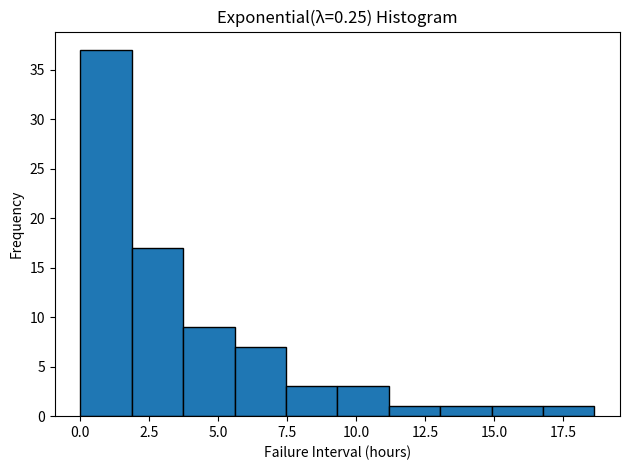

Source code (Python):
import os
import numpy as np
import matplotlib.pyplot as plt
from scipy.stats import expon, kstest

def exponential_test():
    """
    SCENARIO:
    - The average time between two failures in a machine is 4 hours => λ=0.25.
    - 80 failure intervals are observed.

    TEST:
    - H0: The data follow an Exponential(λ=0.25) distribution.
    - H1: The data do not follow this exponential distribution.
    - With the Kolmogorov-Smirnov test, if p-value < 0.05 => H0 is rejected.
    """

    # 1) Folder
    folder_name = "exponential"
    if not os.path.exists(folder_name):
        os.makedirs(folder_name)

    # 2) Data
    np.random.seed(46)
    lam = 0.25
    sample_size = 80
    data = np.random.exponential(scale=1/lam, size=sample_size)

    # 3) KS test
    ks_stat, p_value = kstest(data, 'expon', args=(0, 1/lam))

    # 4) Console output
    print("=== Exponential(λ=0.25) Test ===")
    print(f"KS Statistic = {ks_stat:.4f}")
    print(f"p-value = {p_value:.4f}")

    if p_value < 0.05:
        decision = "H0 is rejected (data may not follow Exponential(0.25))."
    else:
        decision = "H0 cannot be rejected (data are consistent with Exponential(0.25))."
    print("Decision:", decision)

    # 5) Save .txt
    explanation_path = os.path.join(folder_name, "exponential.txt")
    with open(explanation_path, "w", encoding="utf-8") as f:
        f.write("EXPONENTIAL(λ=0.25) GOODNESS-OF-FIT TEST\n")
        f.write("---------------------------------\n")
        f.write("Scenario:\n")
        f.write(" - The average time between two failures is 4 hours.\n")
        f.write(" - 80 failure intervals observed.\n\n")

        f.write("Kolmogorov-Smirnov Test:\n")
        f.write(f" - KS statistic: {ks_stat:.4f}\n")
        f.write(f" - p-value: {p_value:.4f}\n\n")

        f.write(f"Decision: {decision}\n")
        f.write("""
Explanation:
The exponential distribution is commonly used for waiting times or
failure intervals. If p-value >= 0.05, no statistical evidence is found
against this distribution.
""")

    # 6) Histogram
    plt.hist(data, bins=10, edgecolor='black')
    plt.title("Exponential(λ=0.25) Histogram")
    plt.xlabel("Failure Interval (hours)")
    plt.ylabel("Frequency")
    plt.tight_layout()

    hist_path = os.path.join(folder_name, "exponential.jpg")
    plt.savefig(hist_path, dpi=300)
    plt.show()

if __name__ == "__main__":
    exponential_test()
